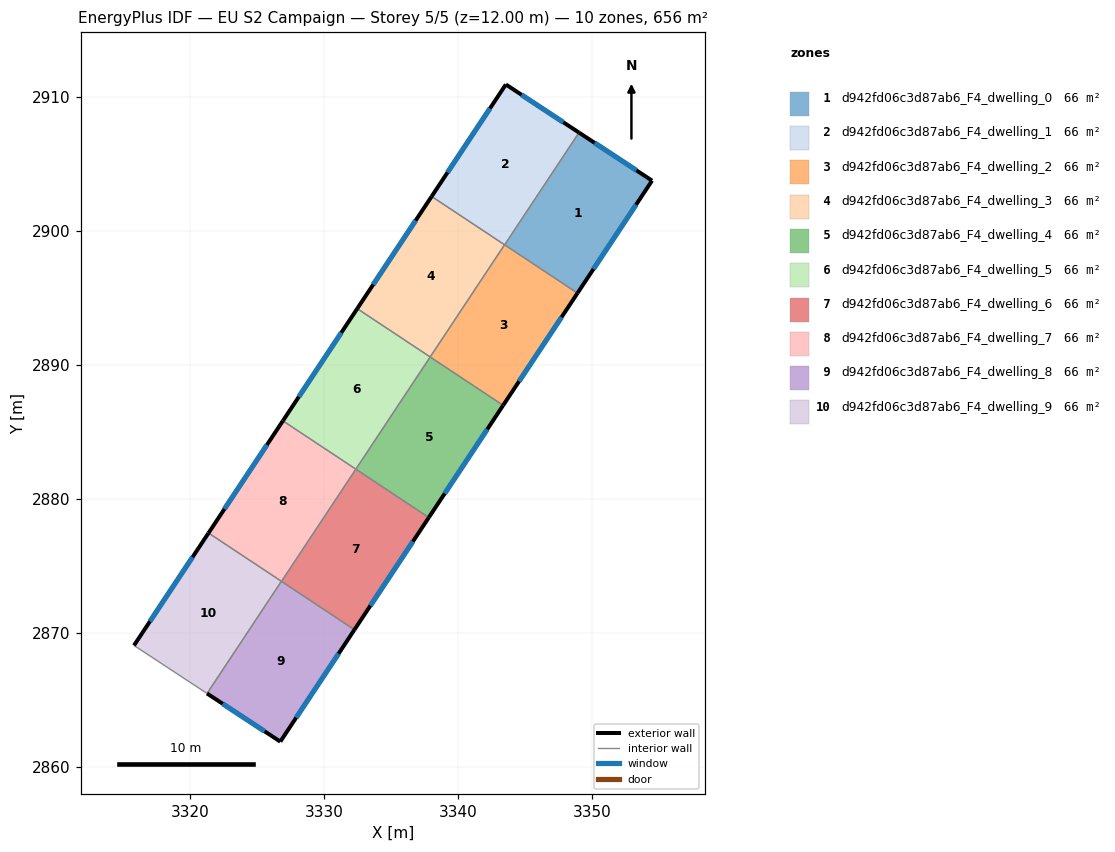
=== STOREY PLAN SPEC (per zone: floor XY polygon, exterior-wall plan segments, windows/doors) ===
zone 1: d942fd06c3d87ab6_F4_dwelling_0  (65.6 m²)
  floor: (3354.49, 2903.74) (3348.93, 2895.34) (3343.49, 2898.95) (3349.04, 2907.32)
  exterior wall: (3354.49, 2903.74) – (3349.04, 2907.32)  [6.5 m]
    window: (3353.33, 2904.51) – (3350.21, 2906.56)  [6.4 m²]
  exterior wall: (3348.93, 2895.34) – (3354.49, 2903.74)  [10.1 m]
    window: (3350.12, 2897.14) – (3353.30, 2901.94)  [9.9 m²]
  interior walls: 2
zone 2: d942fd06c3d87ab6_F4_dwelling_1  (65.6 m²)
  floor: (3349.04, 2907.32) (3343.49, 2898.95) (3338.04, 2902.56) (3343.58, 2910.92)
  exterior wall: (3349.04, 2907.32) – (3343.58, 2910.92)  [6.5 m]
    window: (3347.87, 2908.09) – (3344.75, 2910.15)  [6.4 m²]
  exterior wall: (3343.58, 2910.92) – (3338.04, 2902.56)  [10.0 m]
    window: (3342.39, 2909.13) – (3339.23, 2904.35)  [9.8 m²]
  interior walls: 2
zone 3: d942fd06c3d87ab6_F4_dwelling_2  (65.6 m²)
  floor: (3348.93, 2895.34) (3343.38, 2886.96) (3337.93, 2890.57) (3343.48, 2898.95)
  exterior wall: (3343.38, 2886.96) – (3348.93, 2895.34)  [10.0 m]
    window: (3344.57, 2888.76) – (3347.74, 2893.55)  [9.9 m²]
  interior walls: 3
zone 4: d942fd06c3d87ab6_F4_dwelling_3  (65.6 m²)
  floor: (3343.48, 2898.95) (3337.93, 2890.57) (3332.49, 2894.18) (3338.04, 2902.56)
  exterior wall: (3338.04, 2902.56) – (3332.49, 2894.18)  [10.0 m]
    window: (3336.85, 2900.76) – (3333.68, 2895.98)  [9.9 m²]
  interior walls: 3
zone 5: d942fd06c3d87ab6_F4_dwelling_4  (65.6 m²)
  floor: (3343.38, 2886.96) (3337.83, 2878.59) (3332.38, 2882.20) (3337.93, 2890.57)
  exterior wall: (3337.83, 2878.59) – (3343.38, 2886.96)  [10.0 m]
    window: (3339.02, 2880.38) – (3342.19, 2885.17)  [9.8 m²]
  interior walls: 3
zone 6: d942fd06c3d87ab6_F4_dwelling_5  (65.6 m²)
  floor: (3337.93, 2890.57) (3332.38, 2882.20) (3326.94, 2885.81) (3332.49, 2894.18)
  exterior wall: (3332.49, 2894.18) – (3326.94, 2885.81)  [10.0 m]
    window: (3331.30, 2892.39) – (3328.13, 2887.60)  [9.8 m²]
  interior walls: 3
zone 7: d942fd06c3d87ab6_F4_dwelling_6  (65.6 m²)
  floor: (3337.83, 2878.59) (3332.28, 2870.21) (3326.83, 2873.82) (3332.38, 2882.20)
  exterior wall: (3332.28, 2870.21) – (3337.83, 2878.59)  [10.0 m]
    window: (3333.47, 2872.01) – (3336.64, 2876.80)  [9.8 m²]
  interior walls: 3
zone 8: d942fd06c3d87ab6_F4_dwelling_7  (65.6 m²)
  floor: (3332.38, 2882.20) (3326.83, 2873.82) (3321.39, 2877.43) (3326.94, 2885.81)
  exterior wall: (3326.94, 2885.81) – (3321.39, 2877.43)  [10.0 m]
    window: (3325.75, 2884.01) – (3322.57, 2879.23)  [9.8 m²]
  interior walls: 3
zone 9: d942fd06c3d87ab6_F4_dwelling_8  (65.6 m²)
  floor: (3332.28, 2870.21) (3326.74, 2861.86) (3321.28, 2865.45) (3326.83, 2873.82)
  exterior wall: (3326.74, 2861.86) – (3332.28, 2870.21)  [10.0 m]
    window: (3327.93, 2863.65) – (3331.09, 2868.43)  [9.8 m²]
  exterior wall: (3321.28, 2865.45) – (3326.74, 2861.86)  [6.5 m]
    window: (3322.45, 2864.68) – (3325.57, 2862.63)  [6.4 m²]
  interior walls: 2
zone 10: d942fd06c3d87ab6_F4_dwelling_9  (65.6 m²)
  floor: (3326.83, 2873.83) (3321.28, 2865.45) (3315.82, 2869.04) (3321.39, 2877.43)
  exterior wall: (3321.39, 2877.43) – (3315.82, 2869.04)  [10.1 m]
    window: (3320.19, 2875.64) – (3317.01, 2870.84)  [9.9 m²]
  interior walls: 3

=== DERIVED (storey summary) ===
Building: EU S2 Campaign
Storey: 5 of 5  (floor level z = 12.00 m)
Storey gross floor area: 656.4 m²
Zones on this storey: 10
  - d942fd06c3d87ab6_F4_dwelling_0: floor 65.6 m²; exterior wall 16.6 m (49.8 m²); 2 window(s) 16.3 m²; WWR 32.7%
  - d942fd06c3d87ab6_F4_dwelling_1: floor 65.6 m²; exterior wall 16.6 m (49.7 m²); 2 window(s) 16.2 m²; WWR 32.7%
  - d942fd06c3d87ab6_F4_dwelling_2: floor 65.6 m²; exterior wall 10.0 m (30.1 m²); 1 window(s) 9.9 m²; WWR 32.7%
  - d942fd06c3d87ab6_F4_dwelling_3: floor 65.6 m²; exterior wall 10.0 m (30.1 m²); 1 window(s) 9.9 m²; WWR 32.7%
  - d942fd06c3d87ab6_F4_dwelling_4: floor 65.6 m²; exterior wall 10.0 m (30.1 m²); 1 window(s) 9.8 m²; WWR 32.7%
  - d942fd06c3d87ab6_F4_dwelling_5: floor 65.6 m²; exterior wall 10.0 m (30.1 m²); 1 window(s) 9.8 m²; WWR 32.7%
  - d942fd06c3d87ab6_F4_dwelling_6: floor 65.6 m²; exterior wall 10.0 m (30.1 m²); 1 window(s) 9.8 m²; WWR 32.7%
  - d942fd06c3d87ab6_F4_dwelling_7: floor 65.6 m²; exterior wall 10.0 m (30.1 m²); 1 window(s) 9.8 m²; WWR 32.7%
  - d942fd06c3d87ab6_F4_dwelling_8: floor 65.6 m²; exterior wall 16.6 m (49.7 m²); 2 window(s) 16.2 m²; WWR 32.7%
  - d942fd06c3d87ab6_F4_dwelling_9: floor 65.6 m²; exterior wall 10.1 m (30.2 m²); 1 window(s) 9.9 m²; WWR 32.7%
Zone adjacency (shared interzone walls):
  - d942fd06c3d87ab6_F4_dwelling_0 ↔ d942fd06c3d87ab6_F4_dwelling_1
  - d942fd06c3d87ab6_F4_dwelling_0 ↔ d942fd06c3d87ab6_F4_dwelling_2
  - d942fd06c3d87ab6_F4_dwelling_1 ↔ d942fd06c3d87ab6_F4_dwelling_3
  - d942fd06c3d87ab6_F4_dwelling_2 ↔ d942fd06c3d87ab6_F4_dwelling_3
  - d942fd06c3d87ab6_F4_dwelling_2 ↔ d942fd06c3d87ab6_F4_dwelling_4
  - d942fd06c3d87ab6_F4_dwelling_3 ↔ d942fd06c3d87ab6_F4_dwelling_5
  - d942fd06c3d87ab6_F4_dwelling_4 ↔ d942fd06c3d87ab6_F4_dwelling_5
  - d942fd06c3d87ab6_F4_dwelling_4 ↔ d942fd06c3d87ab6_F4_dwelling_6
  - d942fd06c3d87ab6_F4_dwelling_5 ↔ d942fd06c3d87ab6_F4_dwelling_7
  - d942fd06c3d87ab6_F4_dwelling_6 ↔ d942fd06c3d87ab6_F4_dwelling_7
  - d942fd06c3d87ab6_F4_dwelling_6 ↔ d942fd06c3d87ab6_F4_dwelling_8
  - d942fd06c3d87ab6_F4_dwelling_7 ↔ d942fd06c3d87ab6_F4_dwelling_9
  - d942fd06c3d87ab6_F4_dwelling_8 ↔ d942fd06c3d87ab6_F4_dwelling_9